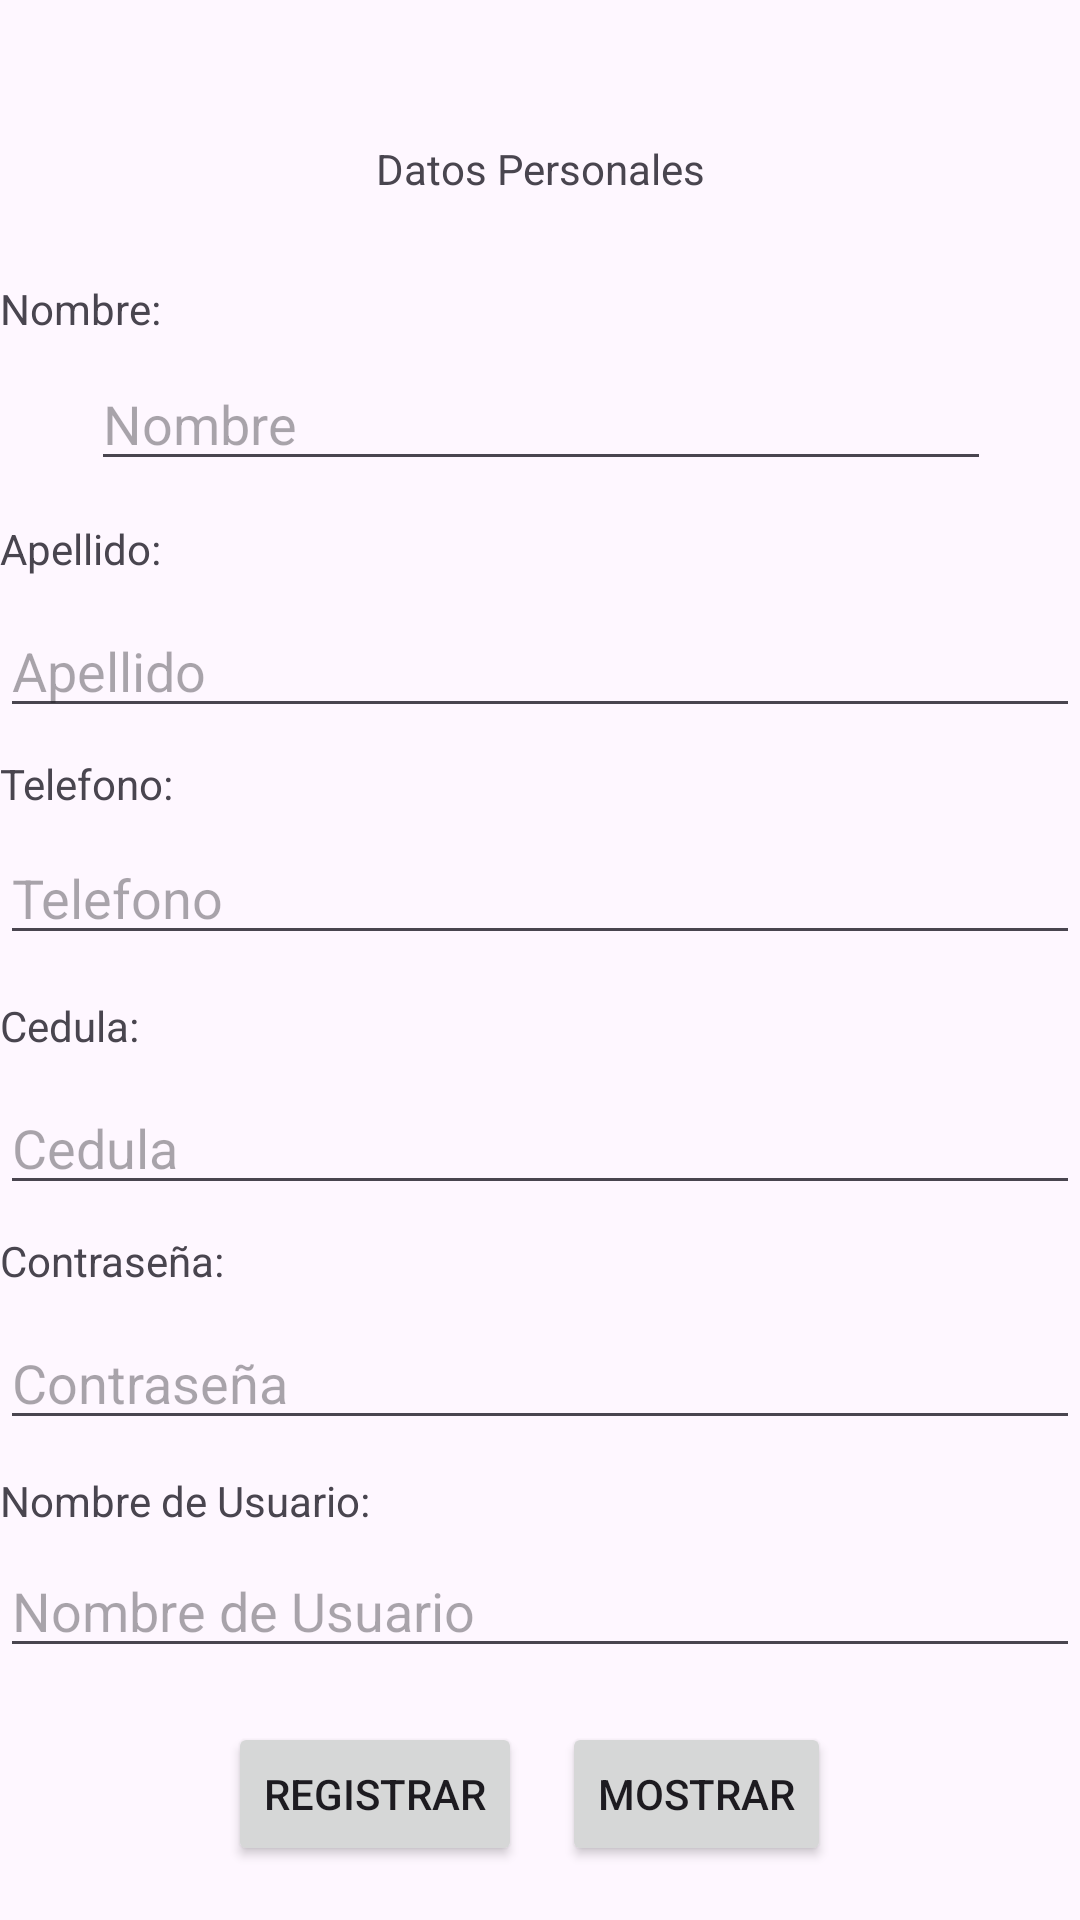

Here is an Android app screen rendered from its layout file. Give the layout XML and the strings, colors and styles it references.
<!-- AndroidManifest.xml: application theme Theme.Aprendix_zulema -->
<!-- res/layout/activity_registro_usuarios.xml -->
<?xml version="1.0" encoding="utf-8"?>
<androidx.constraintlayout.widget.ConstraintLayout xmlns:android="http://schemas.android.com/apk/res/android"
    xmlns:app="http://schemas.android.com/apk/res-auto"
    xmlns:tools="http://schemas.android.com/tools"
    android:layout_width="match_parent"
    android:layout_height="match_parent"
    tools:context=".Registro_usuarios">

        <TextView
            android:id="@+id/txt_datospersonales"
            android:layout_width="match_parent"
            android:layout_height="wrap_content"
            android:text="Datos Personales"
            android:gravity="center"
            app:layout_constraintBottom_toBottomOf="parent"
            app:layout_constraintEnd_toEndOf="parent"
            app:layout_constraintHorizontal_bias="0.0"
            app:layout_constraintStart_toStartOf="parent"
            app:layout_constraintTop_toTopOf="parent"
            app:layout_constraintVertical_bias="0.075" />

    <TextView
        android:id="@+id/txt_nombre"
        android:layout_width="@dimen/_300dp"
        android:layout_height="wrap_content"
        android:text="Nombre:"
        app:layout_constraintBottom_toBottomOf="parent"
        app:layout_constraintEnd_toEndOf="parent"
        app:layout_constraintHorizontal_bias="0.495"
        app:layout_constraintStart_toStartOf="parent"
        app:layout_constraintTop_toBottomOf="@+id/txt_datospersonales"
        app:layout_constraintVertical_bias="0.05" />

    <EditText
        android:id="@+id/edt_nombre"
        android:layout_width="300dp"
        android:layout_height="wrap_content"
        android:hint="Nombre"
        app:layout_constraintBottom_toBottomOf="parent"
        app:layout_constraintEnd_toEndOf="parent"
        app:layout_constraintHorizontal_bias="0.504"
        app:layout_constraintStart_toStartOf="parent"
        app:layout_constraintTop_toBottomOf="@+id/txt_nombre"
        app:layout_constraintVertical_bias="0.014" />

    <TextView
        android:id="@+id/txt_apellido"
        android:layout_width="@dimen/_300dp"
        android:layout_height="wrap_content"
        android:text="Apellido:"
        app:layout_constraintBottom_toBottomOf="parent"
        app:layout_constraintEnd_toEndOf="parent"
        app:layout_constraintHorizontal_bias="0.504"
        app:layout_constraintStart_toStartOf="parent"
        app:layout_constraintTop_toBottomOf="@+id/edt_nombre"
        app:layout_constraintVertical_bias="0.028" />

    <EditText
        android:id="@+id/edt_apellido"
        android:layout_width="@dimen/_300dp"
        android:layout_height="wrap_content"
        android:hint="Apellido"
        app:layout_constraintBottom_toBottomOf="parent"
        app:layout_constraintEnd_toEndOf="parent"
        app:layout_constraintHorizontal_bias="0.495"
        app:layout_constraintStart_toStartOf="parent"
        app:layout_constraintTop_toBottomOf="@+id/txt_apellido"
        app:layout_constraintVertical_bias="0.022" />

    <TextView
        android:id="@+id/txt_telefono"
        android:layout_width="@dimen/_300dp"
        android:layout_height="wrap_content"
        android:text="Telefono:"
        app:layout_constraintBottom_toBottomOf="parent"
        app:layout_constraintEnd_toEndOf="parent"
        app:layout_constraintHorizontal_bias="0.495"
        app:layout_constraintStart_toStartOf="parent"
        app:layout_constraintTop_toBottomOf="@+id/edt_apellido"
        app:layout_constraintVertical_bias="0.024" />

    <EditText
        android:id="@+id/edt_telefono"
        android:layout_width="@dimen/_300dp"
        android:layout_height="wrap_content"
        android:hint="Telefono"
        app:layout_constraintBottom_toBottomOf="parent"
        app:layout_constraintEnd_toEndOf="parent"
        app:layout_constraintHorizontal_bias="0.504"
        app:layout_constraintStart_toStartOf="parent"
        app:layout_constraintTop_toBottomOf="@+id/txt_telefono"
        app:layout_constraintVertical_bias="0.019" />

    <TextView
        android:id="@+id/txt_cedula"
        android:layout_width="@dimen/_300dp"
        android:layout_height="wrap_content"
        android:text="Cedula:"
        app:layout_constraintBottom_toBottomOf="parent"
        app:layout_constraintEnd_toEndOf="parent"
        app:layout_constraintHorizontal_bias="0.504"
        app:layout_constraintStart_toStartOf="parent"
        app:layout_constraintTop_toBottomOf="@+id/edt_telefono"
        app:layout_constraintVertical_bias="0.046" />

    <EditText
        android:id="@+id/edt_cedula"
        android:layout_width="@dimen/_300dp"
        android:layout_height="wrap_content"
        android:hint="Cedula"
        app:layout_constraintBottom_toBottomOf="parent"
        app:layout_constraintEnd_toEndOf="parent"
        app:layout_constraintHorizontal_bias="0.504"
        app:layout_constraintStart_toStartOf="parent"
        app:layout_constraintTop_toBottomOf="@+id/txt_cedula"
        app:layout_constraintVertical_bias="0.037" />

    <TextView
        android:id="@+id/txt_regis_contra"
        android:layout_width="@dimen/_300dp"
        android:layout_height="wrap_content"
        android:text="Contraseña:"
        app:layout_constraintBottom_toBottomOf="parent"
        app:layout_constraintEnd_toEndOf="parent"
        app:layout_constraintHorizontal_bias="0.495"
        app:layout_constraintStart_toStartOf="parent"
        app:layout_constraintTop_toBottomOf="@+id/edt_cedula"
        app:layout_constraintVertical_bias="0.041" />

    <EditText
        android:id="@+id/edt_regis_contra"
        android:layout_width="@dimen/_300dp"
        android:layout_height="wrap_content"
        android:hint="Contraseña"
        app:layout_constraintBottom_toBottomOf="parent"
        app:layout_constraintEnd_toEndOf="parent"
        app:layout_constraintHorizontal_bias="0.495"
        app:layout_constraintStart_toStartOf="parent"
        app:layout_constraintTop_toBottomOf="@+id/txt_regis_contra"
        app:layout_constraintVertical_bias="0.054" />

    <TextView
        android:id="@+id/txt_nomUsuario"
        android:layout_width="@dimen/_300dp"
        android:layout_height="wrap_content"
        android:text="Nombre de Usuario:"
        app:layout_constraintBottom_toBottomOf="parent"
        app:layout_constraintEnd_toEndOf="parent"
        app:layout_constraintHorizontal_bias="0.495"
        app:layout_constraintStart_toStartOf="parent"
        app:layout_constraintTop_toBottomOf="@+id/edt_regis_contra"
        app:layout_constraintVertical_bias="0.076" />

    <EditText
        android:id="@+id/edt_nomUsuario"
        android:layout_width="@dimen/_300dp"
        android:layout_height="wrap_content"
        android:hint="Nombre de Usuario"
        app:layout_constraintBottom_toBottomOf="parent"
        app:layout_constraintEnd_toEndOf="parent"
        app:layout_constraintHorizontal_bias="0.504"
        app:layout_constraintStart_toStartOf="parent"
        app:layout_constraintTop_toBottomOf="@+id/txt_nomUsuario"
        app:layout_constraintVertical_bias="0.056" />

    <Button
        android:id="@+id/btn_guardarRegistro"
        android:layout_width="wrap_content"
        android:layout_height="wrap_content"
        android:text="Registrar"
        app:layout_constraintBottom_toBottomOf="parent"
        app:layout_constraintEnd_toEndOf="parent"
        app:layout_constraintHorizontal_bias="0.29"
        app:layout_constraintStart_toStartOf="parent"
        app:layout_constraintTop_toBottomOf="@+id/edt_nomUsuario" />

    <Button
        android:id="@+id/btn_mostrarDatos"
        android:layout_width="wrap_content"
        android:layout_height="wrap_content"
        android:text="Mostrar"
        app:layout_constraintBottom_toBottomOf="parent"
        app:layout_constraintEnd_toEndOf="parent"
        app:layout_constraintHorizontal_bias="0.693"
        app:layout_constraintStart_toStartOf="parent"
        app:layout_constraintTop_toBottomOf="@+id/edt_nomUsuario" />

</androidx.constraintlayout.widget.ConstraintLayout>
<!-- resources referenced by this layout -->
<resources>
  <style name="Theme.Aprendix_zulema" parent="Base.Theme.Aprendix_zulema" />
  <style name="Base.Theme.Aprendix_zulema" parent="Theme.Material3.DayNight.NoActionBar">
          
          
      </style>
</resources>
